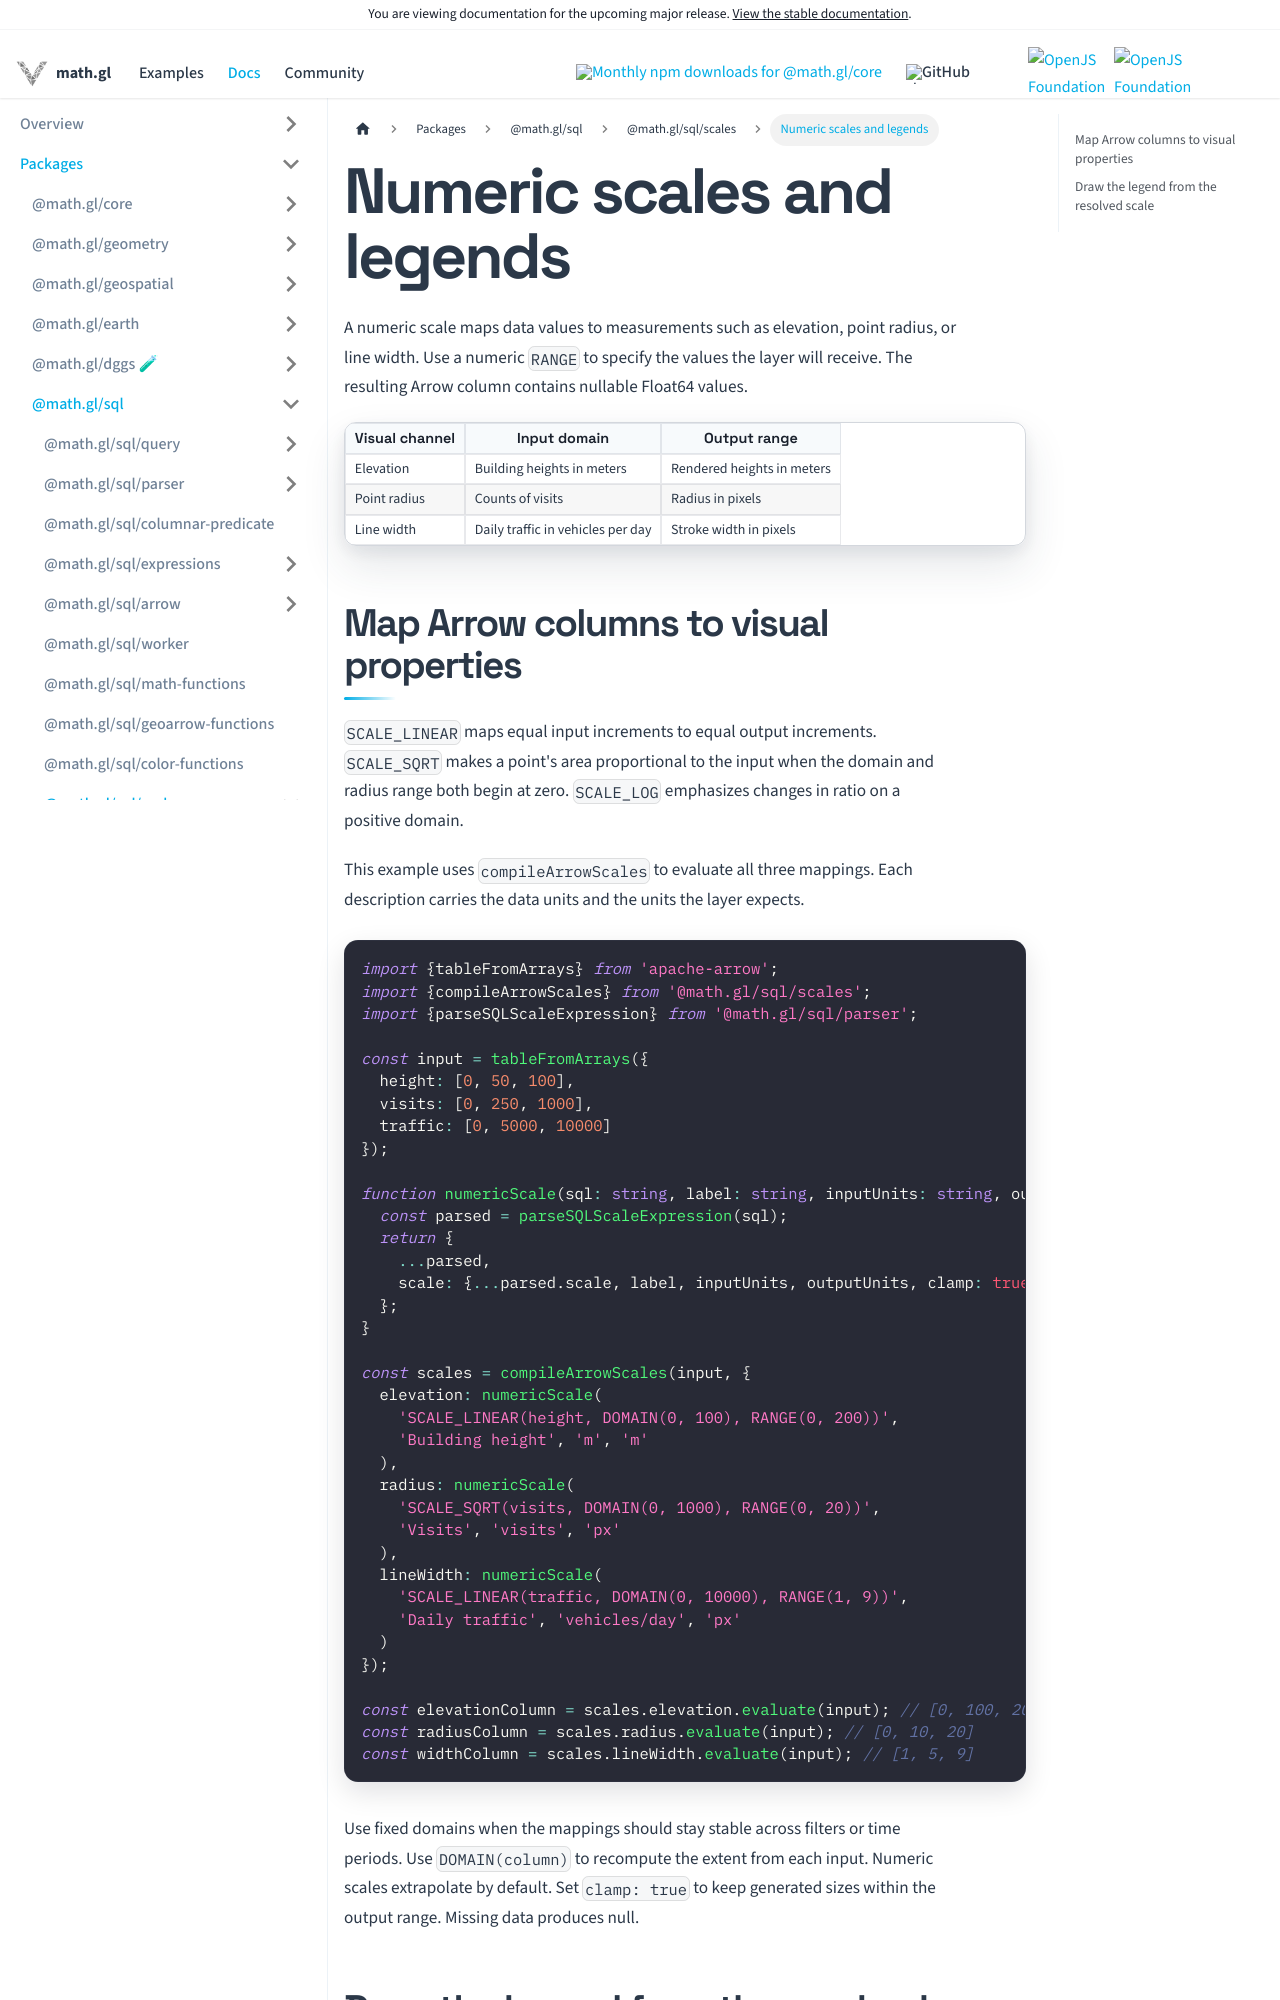

repository: visgl/math.gl · page: next/docs/modules/sql/scales/numeric.html · generator: docusaurus

# Numeric scales and legends

A numeric scale maps data values to measurements such as elevation, point radius, or
line width. Use a numeric `RANGE` to specify the values the layer will receive. The
resulting Arrow column contains nullable Float64 values.

| Visual channel | Input domain | Output range |
| --- | --- | --- |
| Elevation | Building heights in meters | Rendered heights in meters |
| Point radius | Counts of visits | Radius in pixels |
| Line width | Daily traffic in vehicles per day | Stroke width in pixels |
